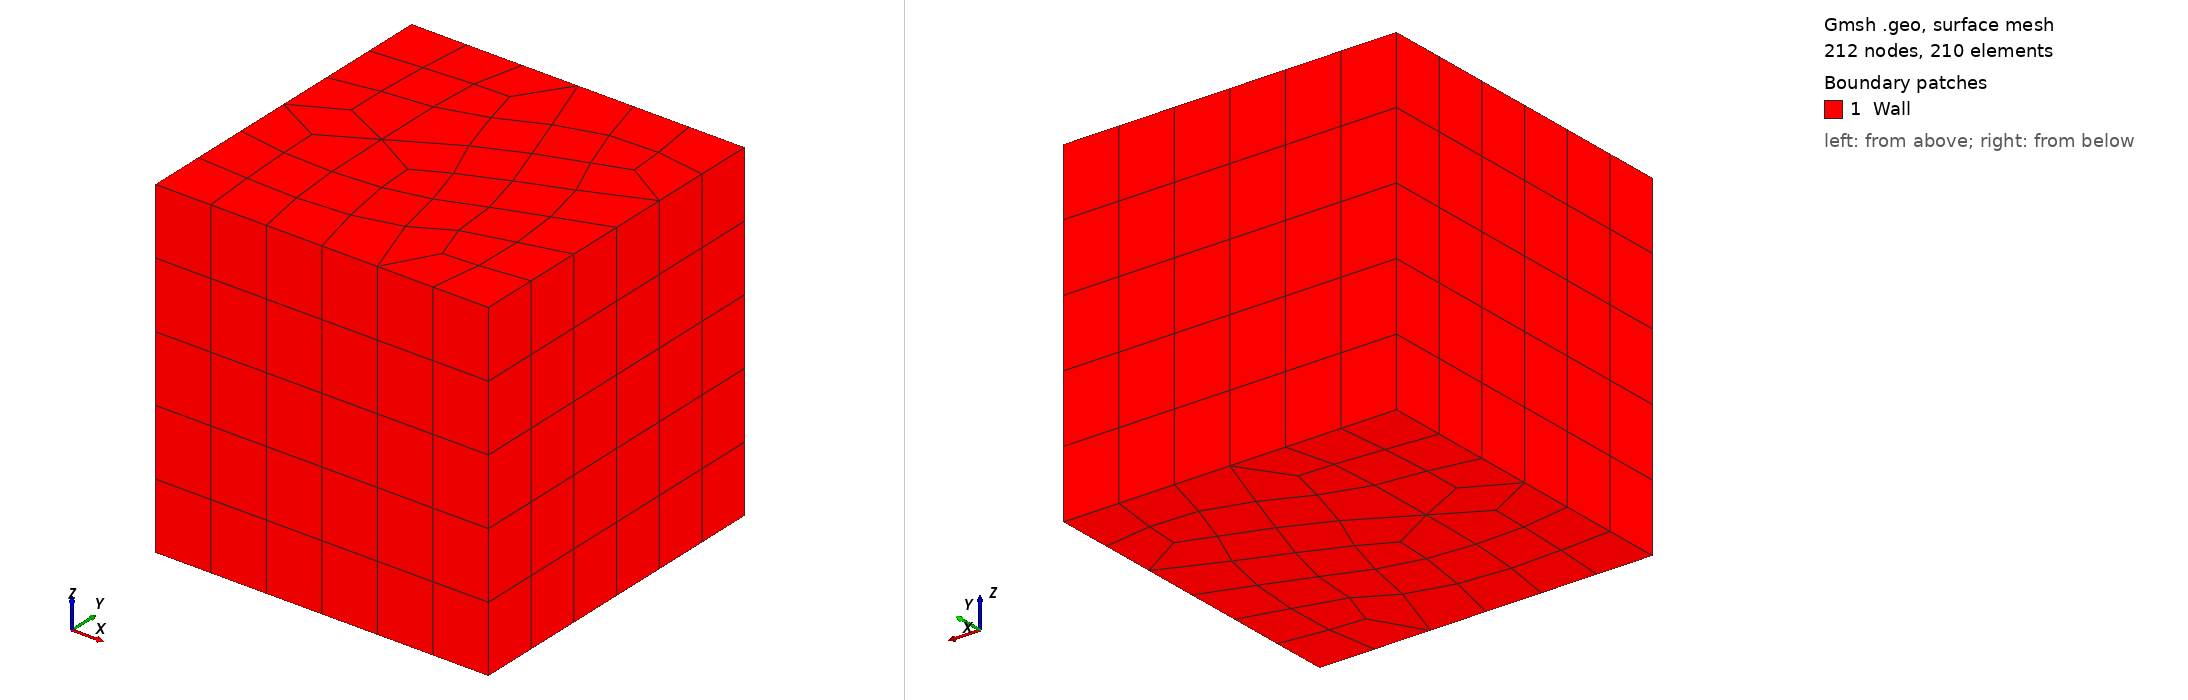

Gmsh geometry script, surface-meshed: 212 nodes, 210 surface elements. Boundary patches (legend numbers): 1 Wall. Left view from above one corner, right view from below the opposite corner. Legend entries are the model's physical surfaces. The drawing asked Gmsh for element sizes between 1% and 20% of the model's largest extent; the script's own settings can give other sizes.

=== lssHex.geo (drawn) ===
r = DefineNumber[ 0.2];
Point(1) = {0.0, 0.0, 0.0, r};
Point(2) = {1.0, 0.0, 0.0, r};
Point(3) = {1.0, 1.0, 0.0, r};
Point(4) = {0.0, 1.0, 0.0, r};
//+
Line(1) = {1, 2};
Line(2) = {2, 3};
Line(3) = {3, 4};
Line(4) = {4, 1};
//+
Line Loop(5) = {1, 2, 3, 4};
//+
Plane Surface(6) = {5};
Recombine Surface {6};
Extrude {0, 0, 1} {
  Surface{6}; Layers{1/r}; Recombine;
}
Physical Surface("Wall",1) = {19, 27, 28, 6, 23, 15};
//+Physical Surface("Inflow",2) = {27};
//+Physical Surface("Outflow",3) = {19};
Physical Volume("Domain",9) = {1};
